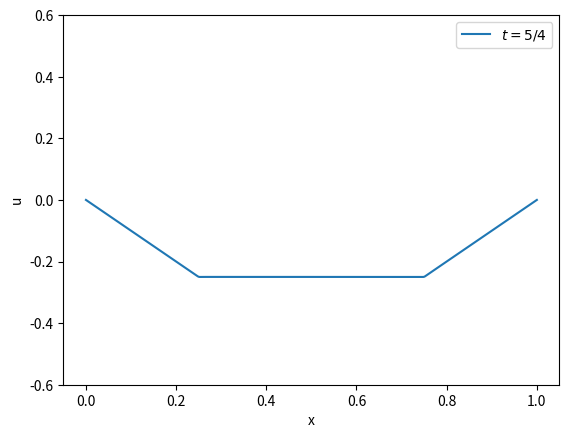

Recreate this plot in Python.
# -*- coding: utf-8 -*-
"""
Created on Tue Jun  3 21:49:04 2025

[redacted]
"""

import numpy as np
import matplotlib.pyplot as plt
cos = np.cos
sin = np.sin
pi = np.pi

def u_analitica(t, x):
    u = 0
    N = 100
    for k in range(N):
        n = 2*k + 1
        b_n = 4*(-1)**k/(pi**2*n**2)
        u = u + b_n*cos(n*pi*t)*sin(n*pi*x)
    
    return u

x = np.linspace(0,1,501)

tt = np.array([0, 0.25, 0.5, 0.75, 1, 1.25])
labels = ["0", "1/4","1/2","3/4","1","5/4"]

fig = plt.figure()
for t,lab in zip(tt,labels):    

    u = u_analitica(t, x)
    plt.cla()
    label="$t="+lab+"$"
    plt.plot(x,u, label=label)
    plt.legend()
    plt.xlabel("x")
    plt.ylabel("u")
    plt.ylim(-0.6,0.6)
    filename = "t_"+str(t)+".pdf"
    plt.savefig(filename)
    plt.show()
